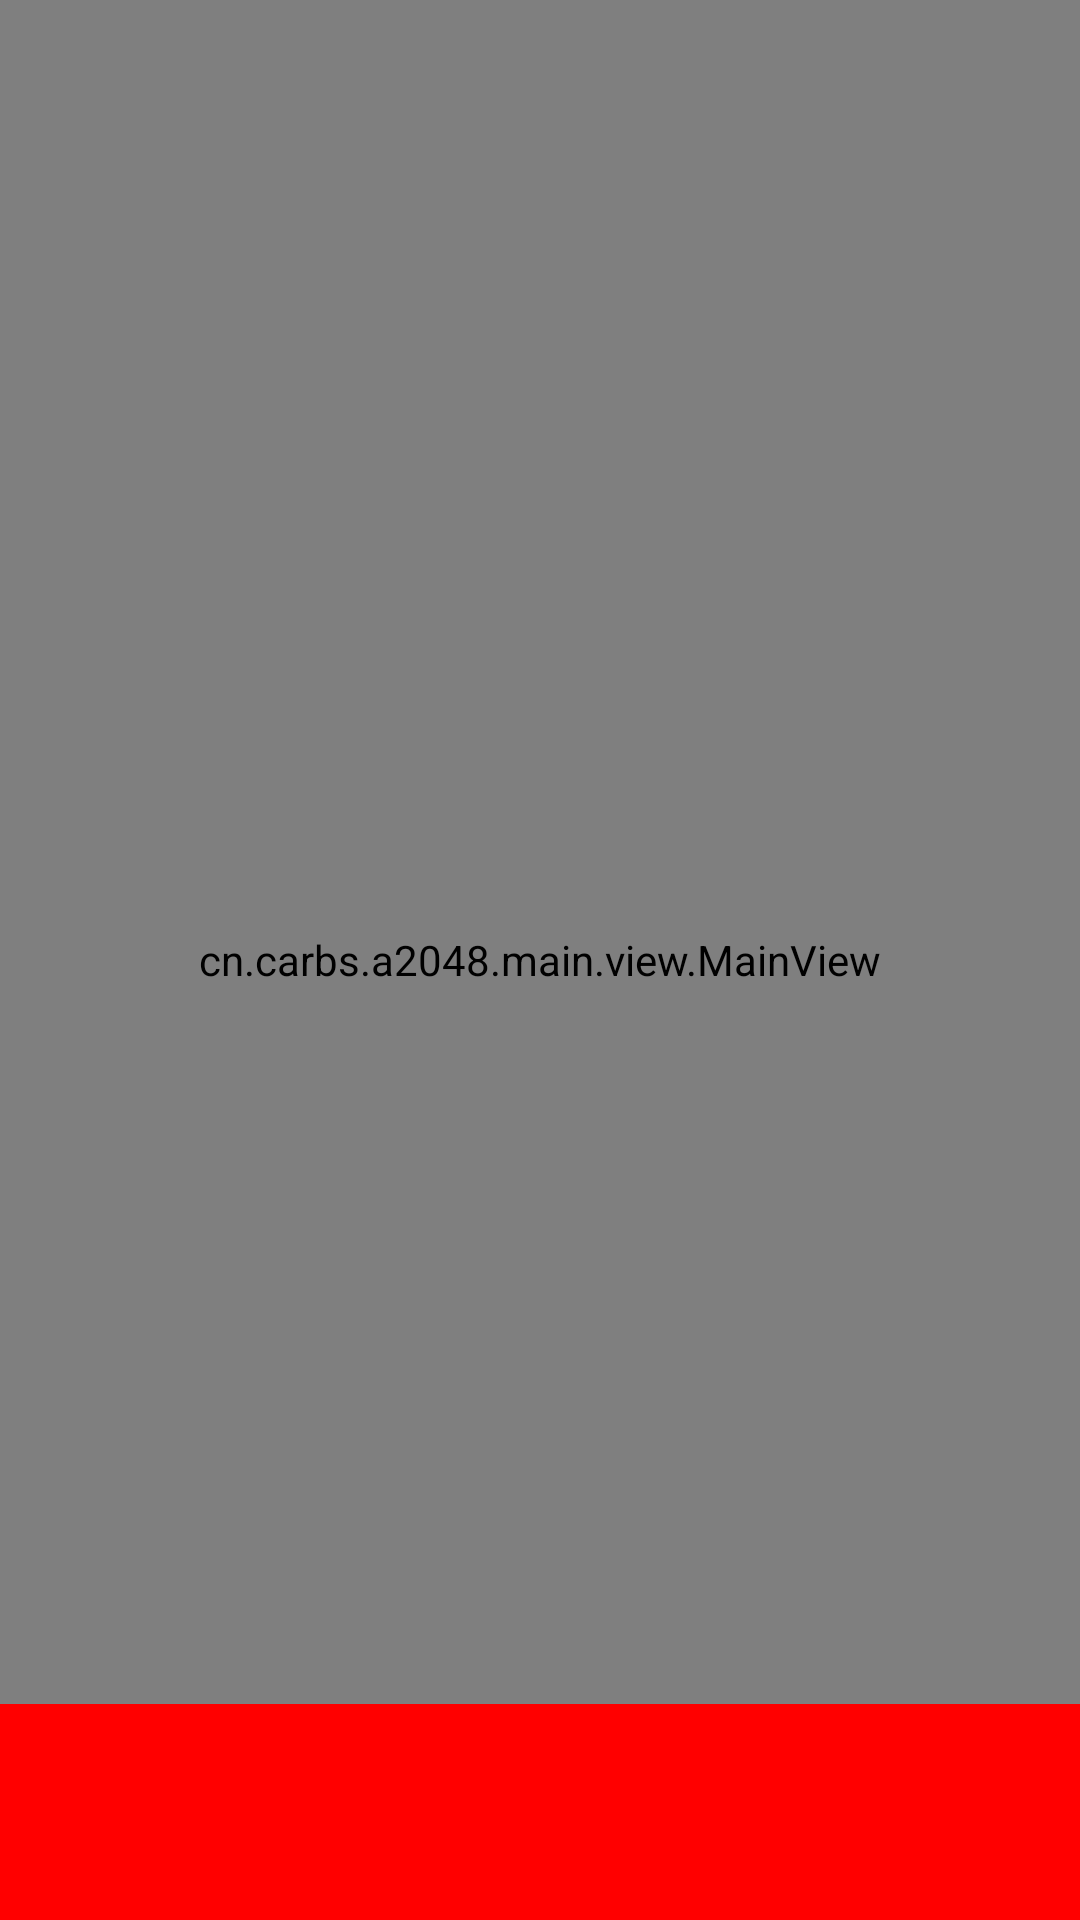

Android layout source for this screen:
<!-- AndroidManifest.xml: application theme AppTheme -->
<!-- res/layout/activity_main.xml -->
<?xml version="1.0" encoding="utf-8"?>
<RelativeLayout xmlns:android="http://schemas.android.com/apk/res/android"
    android:layout_width="match_parent"
    android:layout_height="match_parent">

    <cn.carbs.a2048.main.view.MainView
        android:id="@+id/main_view"
        android:layout_width="match_parent"
        android:layout_height="match_parent" />

    <RelativeLayout
        android:id="@+id/rl_ad_container"
        android:layout_width="match_parent"
        android:layout_height="72dp"
        android:layout_alignParentBottom="true"
        android:background="#ffff0000" />

</RelativeLayout>
<!-- resources referenced by this layout -->
<resources>
  <style name="AppTheme" parent="Theme.AppCompat.Light.NoActionBar">
      </style>
</resources>
